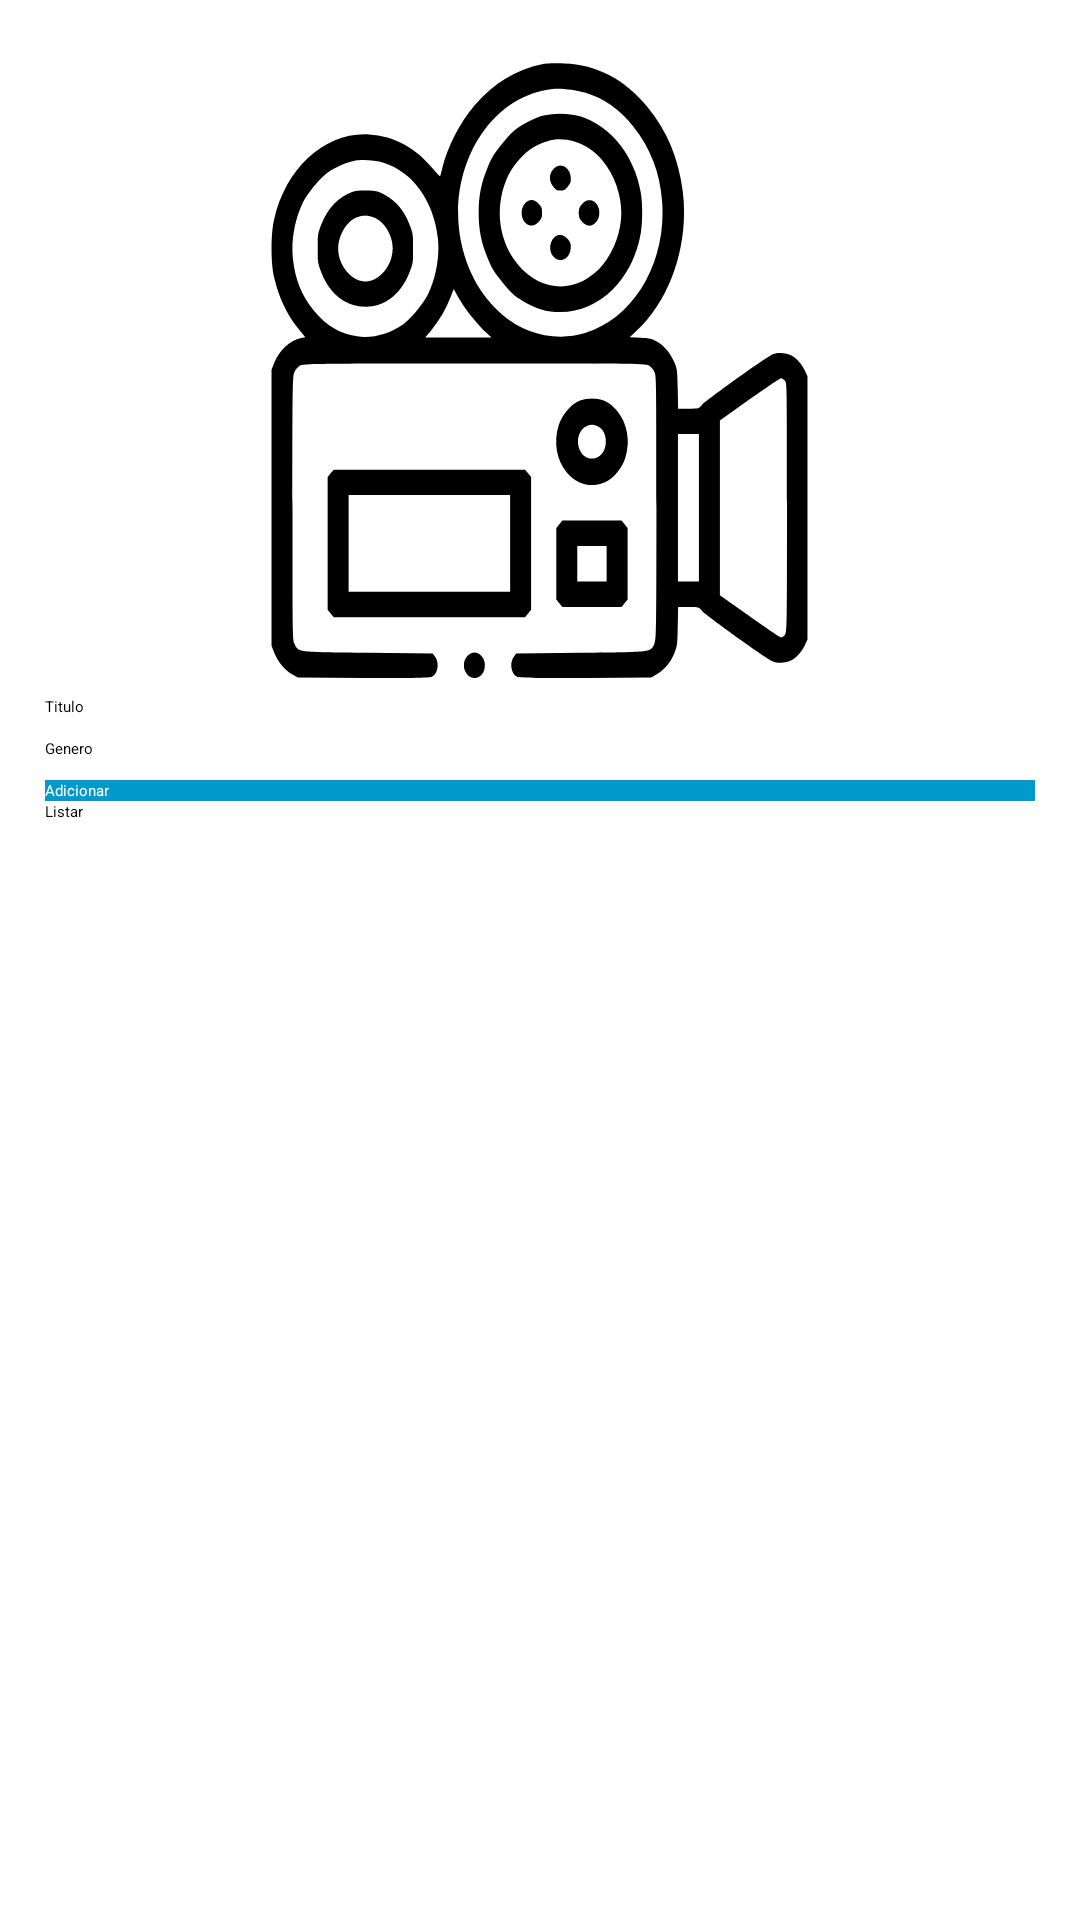

This screen was rendered from an Android layout file. Write that file and the resources it references.
<!-- AndroidManifest.xml: application theme Theme.ListaFilmes -->
<!-- res/layout/activity_main.xml -->
<?xml version="1.0" encoding="UTF-8"?>
<LinearLayout
    android:orientation="vertical"
    android:padding="15dp"
    tools:context=".MainActivity"
    android:layout_height="match_parent"
    android:layout_width="match_parent"
    xmlns:tools="http://schemas.android.com/tools"
    xmlns:app="http://schemas.android.com/apk/res-auto"
    xmlns:android="http://schemas.android.com/apk/res/android">

    <ImageView
        android:layout_width="179dp"
        android:layout_height="217dp"
        android:scaleType="fitXY"
        android:src="@drawable/ic_camera"
        android:layout_gravity="center"/>

    <TextView
        android:layout_height="wrap_content"
        android:layout_width="wrap_content"
        android:text="Titulo"/>

    <EditText
        android:layout_height="wrap_content"
        android:layout_width="match_parent"
        android:id="@+id/edit_titulo"/>

    <TextView
        android:layout_height="wrap_content"
        android:layout_width="wrap_content"
        android:text="Genero"/>

    <EditText
        android:layout_height="wrap_content"
        android:layout_width="match_parent"
        android:id="@+id/edit_genero"/>

    <Button
        android:layout_height="wrap_content"
        android:layout_width="match_parent"
        android:text="Adicionar"
        android:id="@+id/btn_enviar"
        android:textColor="@android:color/white"
        android:background="@android:color/holo_blue_dark"/>

    <Button
        android:layout_height="wrap_content"
        android:layout_width="match_parent"
        android:text="Listar"
        android:id="@+id/btn_listar"/>

</LinearLayout>
<!-- resources referenced by this layout -->
<resources>
  <!-- drawable ic_camera: vector/xml drawable (drawable, 6036 chars, omitted) -->
  <style name="Theme.ListaFilmes" parent="Theme.MaterialComponents.Light">
          
          <item name="colorPrimary">@color/purple_500</item>
          <item name="colorPrimaryVariant">@color/purple_700</item>
          <item name="colorOnPrimary">@color/white</item>
          
          <item name="colorSecondary">@color/teal_200</item>
          <item name="colorSecondaryVariant">@color/teal_700</item>
          <item name="colorOnSecondary">@color/black</item>
          
          <item name="android:statusBarColor" tools:targetApi="l">?attr/colorPrimaryVariant</item>
          
      </style>
  <!-- not gathered from this repository: default colours our renderer supplied (Android Studio template values) -->
  <color name="purple_500">#FF6200EE</color>
  <color name="purple_700">#FF3700B3</color>
  <color name="teal_200">#FF03DAC5</color>
  <color name="teal_700">#FF018786</color>
  <color name="black">#FF000000</color>
  <color name="white">#FFFFFFFF</color>
</resources>
